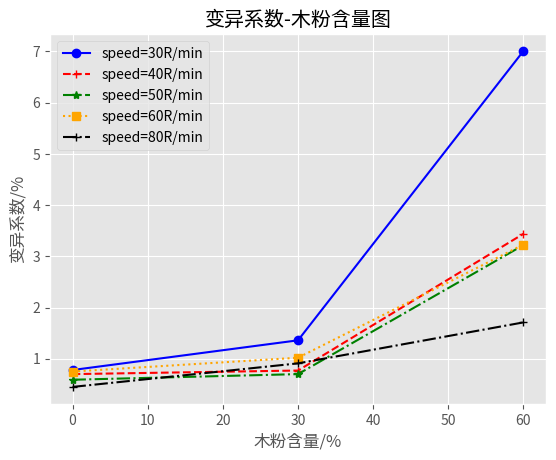

This chart was generated by the following Python code:
#_*_ coding:utf-8 _*_ 
#! usr/bin/env python3
import matplotlib.pyplot as plt

#数据
speed30 = [0.78,1.36,7.01]
speed40 = [0.70,0.77,3.44]
speed50 = [0.59,0.70,3.22]
speed60 = [0.75,1.02,3.23]
speed80 = [0.45,0.91,1.71]
wood = [0,30,60]

plt.style.use('ggplot')
fig = plt.figure()
ax1 = fig.add_subplot(1,1,1)
ax1.plot(wood,speed30,marker=r'o',color=u'blue',linestyle='-',label="speed=30R/min")
ax1.plot(wood,speed40,marker=r'+',color=u'red',linestyle='--',label="speed=40R/min")
ax1.plot(wood,speed50,marker=r'*',color=u'green',linestyle='-.',label="speed=50R/min")
ax1.plot(wood,speed60,marker=r's',color=u'orange',linestyle=':',label="speed=60R/min")
ax1.plot(wood,speed80,marker=r'+',color=u'black',linestyle='-.',label="speed=80R/min")

labels_list=["speed=30R/min","speed=40R/min","speed=50R/min","speed=60R/min","speed=80R/min"]
plt.legend(labels_list,loc='best')
ax1.xaxis.set_ticks_position('bottom')
ax1.yaxis.set_ticks_position('left')
plt.xlabel('木粉含量/%')
plt.ylabel('变异系数/%')
ax1.set_title('变异系数-木粉含量图')
plt.show()
